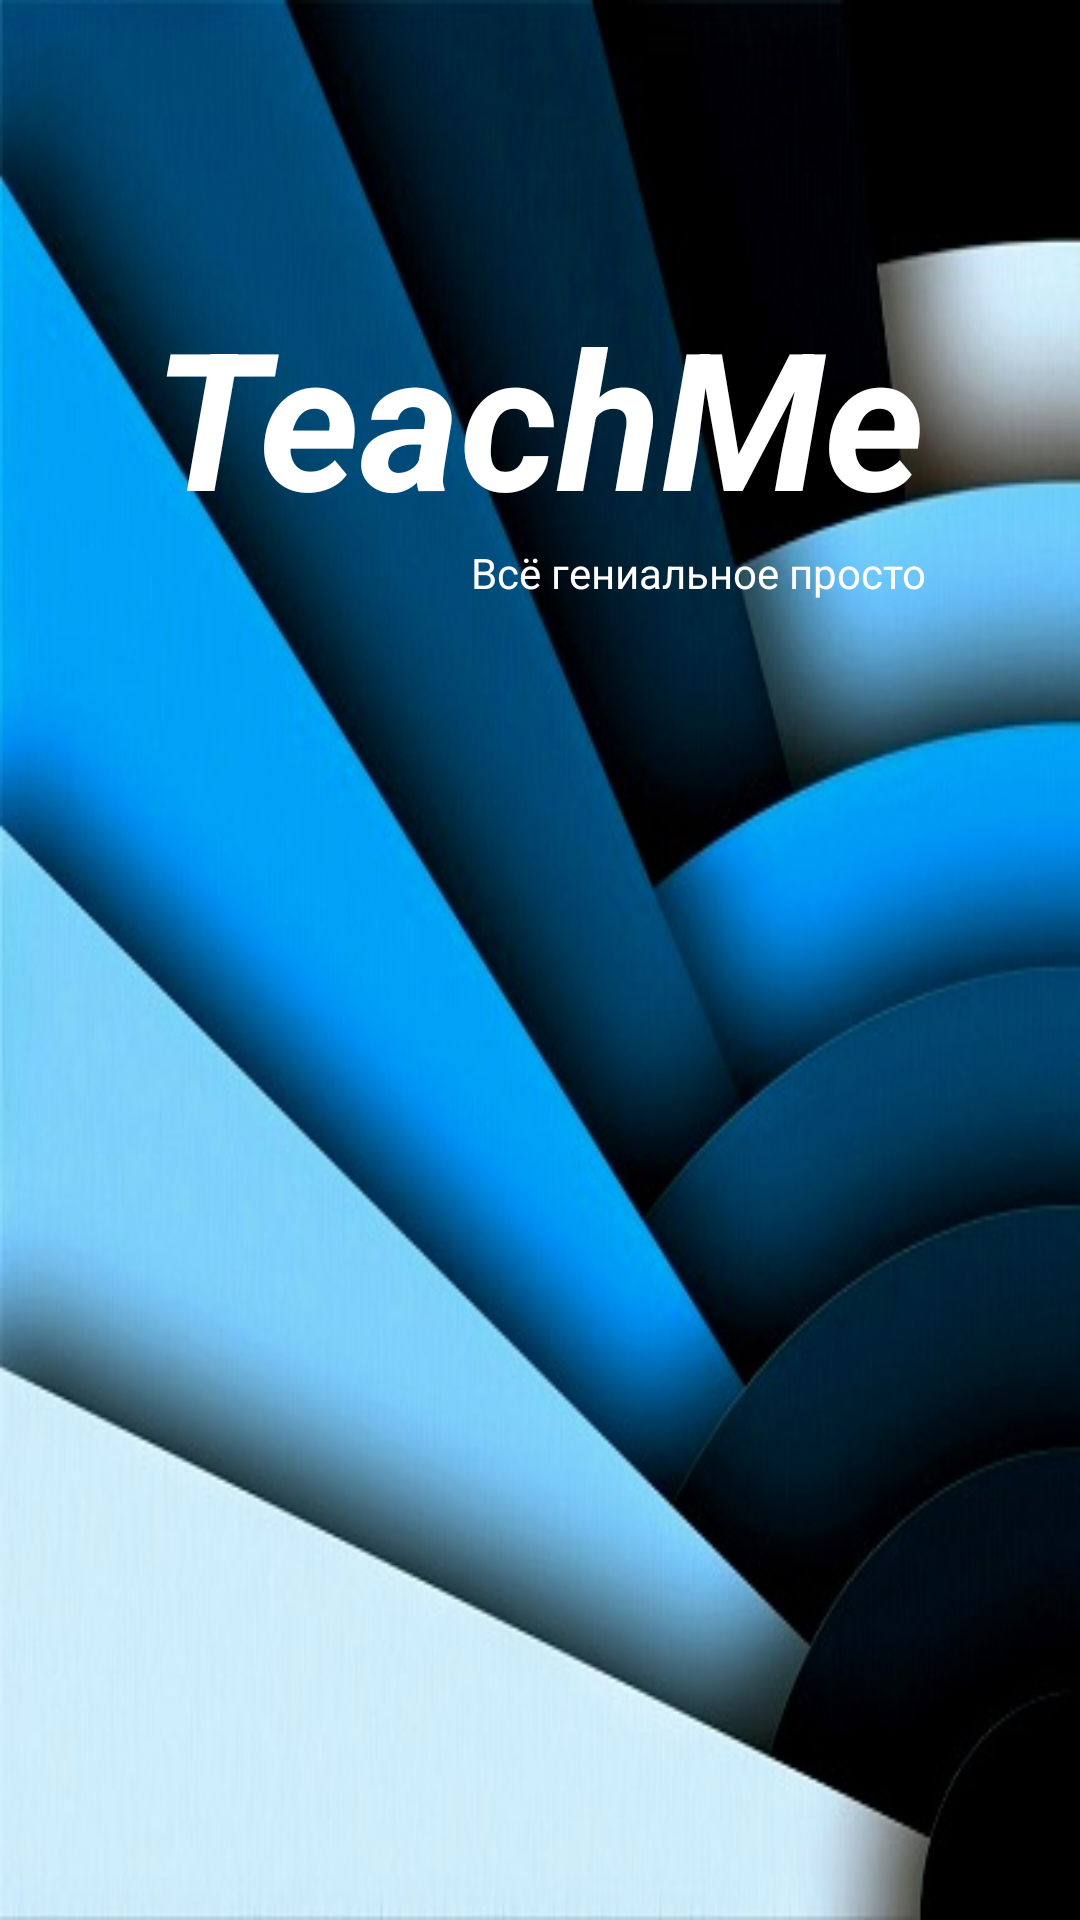

Reconstruct the res/layout file that produces this screen, plus the resources it refers to.
<!-- AndroidManifest.xml: activity theme AppTheme.NoActionBar -->
<!-- res/layout/activity_splash.xml -->
<?xml version="1.0" encoding="utf-8"?>
<RelativeLayout xmlns:android="http://schemas.android.com/apk/res/android"
    xmlns:tools="http://schemas.android.com/tools"
    android:id="@+id/activity_splash"
    android:layout_width="match_parent"
    android:layout_height="match_parent"
    android:background="@drawable/bg">

    <TextView
        android:id="@+id/tv_app_name"
        android:layout_width="wrap_content"
        android:layout_height="wrap_content"
        android:layout_centerHorizontal="true"
        android:paddingTop="@dimen/padding_app_name"
        android:text="@string/app_name"
        android:textSize="64sp"
        android:textStyle="italic|bold"
        android:textColor="@android:color/white"
         />


    <TextView
        android:layout_width="wrap_content"
        android:layout_height="wrap_content"
        android:layout_below="@+id/tv_app_name"
        android:layout_alignRight="@+id/tv_app_name"
        android:text="@string/tagline"
        android:textColor="@android:color/white"
        />

</RelativeLayout>
<!-- resources referenced by this layout -->
<resources>
  <dimen name="padding_app_name">96dp</dimen>
  <!-- drawable bg: jpg bitmap (drawable, 47520 bytes) -->
  <string name="app_name">TeachMe</string>
  <string name="tagline">Всё гениальное просто</string>
  <style name="AppTheme.NoActionBar">
          <item name="windowActionBar">false</item>
          <item name="windowNoTitle">true</item>
      </style>
</resources>
